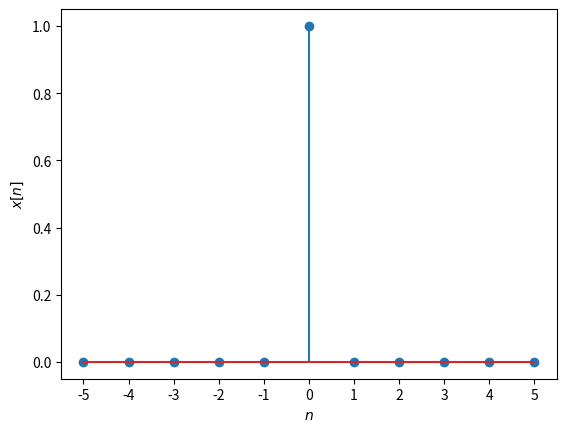

The matplotlib source for this figure: (Note: this script raises an exception after producing the figure.)
import numpy as np
import matplotlib.pyplot as plt

n = np.arange(-5, 6)
x = np.zeros_like(n)

x[ n == 0 ] = 1

plt.stem(n, x)

plt.xlabel("$n$")
plt.ylabel("$x[n]$")

plt.xticks(n)

plt.savefig("../plot/discreteTimeImpulse.pdf")